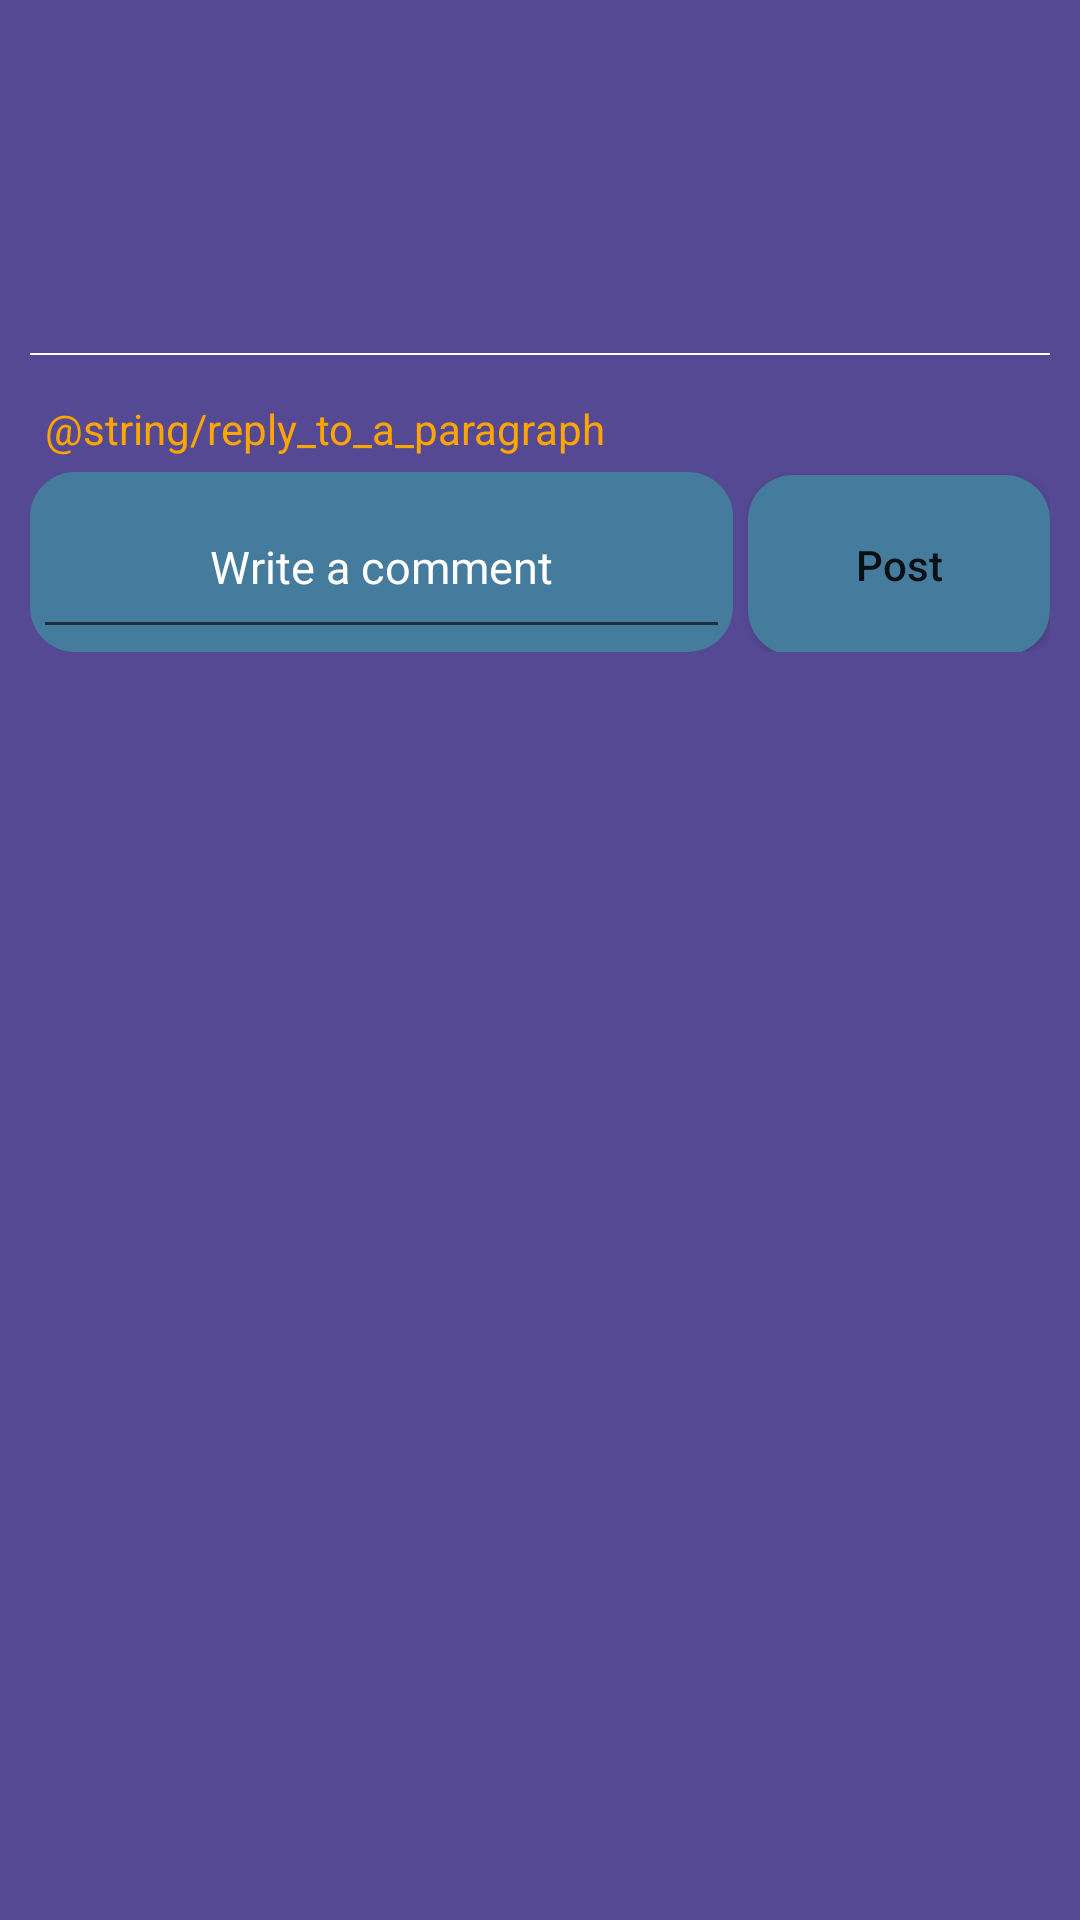

This screen was rendered from an Android layout file. Write that file and the resources it references.
<!-- AndroidManifest.xml: application theme Theme.Blog -->
<!-- res/layout/activity_article_discussion.xml -->
<?xml version="1.0" encoding="utf-8"?>
<ScrollView
    xmlns:android="http://schemas.android.com/apk/res/android"
    xmlns:tools="http://schemas.android.com/tools"
    android:layout_width="match_parent"
    android:layout_height="match_parent"
    tools:context=".ArticleDiscussion"
    android:background="@color/background_color"
    android:padding="10sp">

    <RelativeLayout
        android:layout_width="match_parent"
        android:layout_height="wrap_content"
        android:gravity="center">


        <ProgressBar
            android:id="@+id/progress_articleDiscussion"
            android:layout_width="25sp"
            android:layout_height="25sp"
            android:layout_centerInParent="true"
            android:visibility="gone"/>


        <FrameLayout
            android:id="@+id/frame_for_fragments"
            android:layout_width="match_parent"
            android:layout_height="match_parent"
            android:visibility="gone">




        </FrameLayout>


        <RelativeLayout
            android:id="@+id/layout_article_discussion"
            android:layout_width="match_parent"
            android:layout_height="match_parent">

            <ImageButton
                android:id="@+id/imgArticleMenu"
                android:layout_width="wrap_content"
                android:layout_height="wrap_content"
                android:contentDescription="@string/app_name"
                android:layout_alignParentEnd="true"
                android:src="@drawable/ic_menu_more"
                android:background="@color/background_color"
                tools:ignore="RtlSymmetry" />

            <TextView
                android:id="@+id/txtProfileName"
                android:layout_width="match_parent"
                android:layout_height="wrap_content"
                android:textColor="@color/text_color"
                android:textStyle="bold"
                android:gravity="center"
                android:textSize="20sp"
                android:layout_below="@id/imgArticleMenu"/>

            <RelativeLayout
                android:id="@+id/layout_article"
                android:layout_width="match_parent"
                android:layout_height="wrap_content"
                android:layout_below="@id/txtProfileName">

                <TextView
                    android:id="@+id/txtHeadline"
                    android:layout_width="match_parent"
                    android:layout_height="wrap_content"
                    android:textColor="@color/head_line_color"
                    android:textStyle="bold"
                    android:gravity="center"/>

                <View
                    android:id="@+id/gap1"
                    android:layout_width="match_parent"
                    android:layout_height="10dp"
                    android:layout_below="@id/txtHeadline"/>


                <TextView
                    android:id="@+id/txtUserName"
                    android:layout_width="match_parent"
                    android:layout_height="wrap_content"
                    android:gravity="end"
                    android:paddingEnd="20sp"
                    android:textColor="@color/head_line_color"
                    android:layout_below="@id/gap1"
                    tools:ignore="RtlSymmetry" />

                <View
                    android:id="@+id/gap4"
                    android:layout_width="match_parent"
                    android:layout_height="10dp"
                    android:layout_below="@id/txtUserName"/>


                <TextView
                    android:id="@+id/txtArticle"
                    android:layout_width="match_parent"
                    android:layout_height="wrap_content"
                    android:textColor="@color/text_color"
                    android:gravity="start"
                    android:textSize="17sp"
                    android:longClickable="true"
                    android:layout_below="@id/gap4"/>


            </RelativeLayout>

            <View
                android:id="@id/gap2"
                android:layout_width="match_parent"
                android:layout_height=".5dp"
                android:background="@color/text_color"
                android:layout_below="@id/layout_article"/>

            <View
                android:id="@+id/gap3"
                android:layout_width="match_parent"
                android:layout_height="10dp"
                android:layout_below="@id/gap2"/>

            <RelativeLayout
                android:id="@+id/layout_chosen_portion"
                android:layout_width="match_parent"
                android:layout_height="wrap_content"
                android:layout_below="@id/gap3"
                android:paddingStart="10sp"
                tools:ignore="RtlSymmetry"
                android:visibility="gone">

                <TextView
                    android:id="@+id/txtCancelChoosing"
                    android:layout_width="match_parent"
                    android:layout_height="wrap_content"
                    android:gravity="end"
                    android:text="@string/cancel"
                    android:textColor="@color/text_color"/>

                <LinearLayout
                    android:layout_width="match_parent"
                    android:layout_height="wrap_content"
                    android:orientation="horizontal"
                    android:layout_below="@+id/txtCancelChoosing">


                    <View
                        android:layout_width="2sp"
                        android:layout_height="match_parent"
                        android:background="@color/text_color"/>

                    <TextView
                        android:id="@+id/txtChosenPortion"
                        android:layout_width="match_parent"
                        android:layout_height="match_parent"
                        android:gravity="start"
                        android:textColor="@color/text_color"/>


                </LinearLayout>

            </RelativeLayout>

            <RelativeLayout
                android:id="@+id/layout_opinion_box"
                android:layout_width="match_parent"
                android:layout_height="wrap_content"
                android:layout_below="@id/layout_chosen_portion">

                <TextView
                    android:id="@+id/txtChoosePortion"
                    android:layout_width="match_parent"
                    android:layout_height="wrap_content"
                    android:text="@string/reply_to_a_paragraph"
                    android:gravity="start"
                    android:padding="5sp"
                    android:textColor="@color/heal_line_color"/>

                <LinearLayout
                    android:id="@+id/layout_doComment"
                    android:layout_width="match_parent"
                    android:layout_height="wrap_content"
                    android:orientation="horizontal"
                    android:layout_below="@id/txtChoosePortion">


                    <RelativeLayout
                        android:id="@+id/layout_commentBox"
                        android:layout_width="0sp"
                        android:layout_height="60sp"
                        android:layout_weight="70"
                        android:background="@drawable/rectangular_shape_partition_color"
                        android:padding="1sp">

                        <EditText
                            android:id="@+id/edtOpinion"
                            android:layout_width="match_parent"
                            android:layout_height="match_parent"
                            android:inputType="textMultiLine"
                            android:hint="@string/write_a_comment"
                            android:autofillHints=""
                            android:textColorHint="@color/text_color"
                            android:gravity="center"
                            android:textSize="15sp"
                            android:textColor="@color/text_color"/>

                    </RelativeLayout>

                    <View
                        android:layout_width="5dp"
                        android:layout_height="60sp"/>

                    <Button
                        android:id="@+id/btnPostTheComment"
                        android:layout_width="0sp"
                        android:layout_height="60sp"
                        android:layout_weight="30"
                        android:text="@string/post"
                        android:textAllCaps="false"
                        android:background="@drawable/rectangular_shape_partition_color"/>


                </LinearLayout>

                <View
                    android:id="@+id/gap5"
                    android:layout_width="match_parent"
                    android:layout_height="10dp"
                    android:layout_below="@id/layout_doComment"/>


            </RelativeLayout>

            <LinearLayout
                android:id="@+id/layout_opinions"
                android:layout_width="match_parent"
                android:layout_height="wrap_content"
                android:orientation="vertical"
                android:layout_below="@id/layout_opinion_box">




            </LinearLayout>



        </RelativeLayout>

    </RelativeLayout>


</ScrollView>
<!-- resources referenced by this layout -->
<resources>
  <color name="background_color">#554994</color>
  <color name="head_line_color">#FFA500</color>
  <color name="heal_line_color">#FFA500</color>
  <color name="text_color">#FFFFFFFF</color>
  <!-- drawable rectangular_shape_partition_color (drawable) -->
  <?xml version="1.0" encoding="utf-8"?>
  <shape xmlns:android="http://schemas.android.com/apk/res/android"
      android:shape="rectangle">
  
      <solid android:color="@color/partition_color"/>
  
      <size
          android:height="50sp"
          android:width="100sp"/>
  
      <corners
          android:radius="15sp"/>
  
  </shape>
  <string name="app_name">Blog</string>
  <string name="cancel">Cancel</string>
  <string name="post">Post</string>
  <string name="write_a_comment">Write a comment</string>
  <style name="Theme.Blog" parent="Theme.MaterialComponents.DayNight.DarkActionBar">
          
          <item name="colorPrimary">@color/purple_500</item>
          <item name="colorPrimaryVariant">@color/purple_700</item>
          <item name="colorOnPrimary">@color/white</item>
          
          <item name="colorSecondary">@color/teal_200</item>
          <item name="colorSecondaryVariant">@color/teal_700</item>
          <item name="colorOnSecondary">@color/black</item>
          
          <item name="android:statusBarColor">?attr/colorPrimaryVariant</item>
          
      </style>
  <color name="partition_color">#457b9d</color>
  <color name="purple_500">#FF6200EE</color>
  <color name="purple_700">#FF3700B3</color>
  <color name="white">#ffffff</color>
  <color name="teal_200">#FF03DAC5</color>
  <color name="teal_700">#FF018786</color>
  <color name="black">#000000</color>
</resources>
